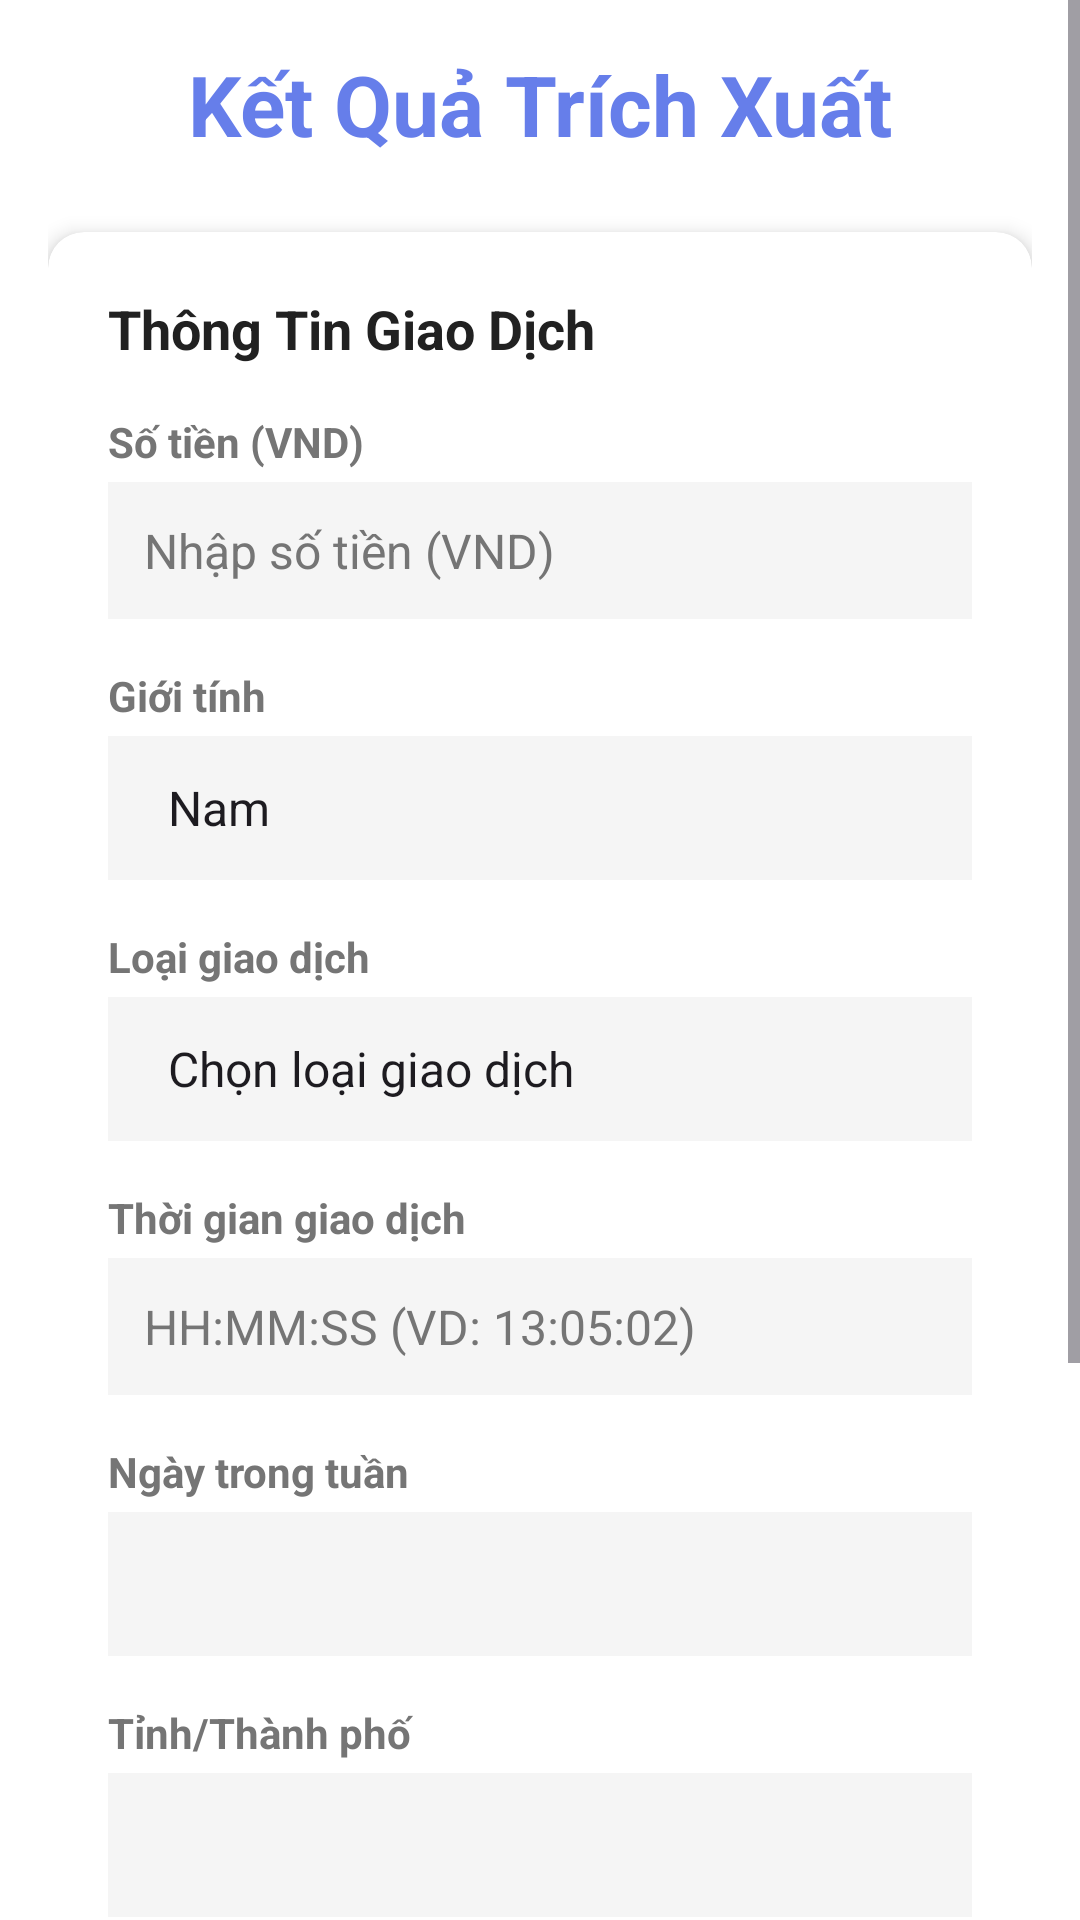

Write the Android layout XML for this screen, with the resource values it uses.
<!-- AndroidManifest.xml: application theme Theme.Mobile_app_1 -->
<!-- res/layout/activity_form.xml -->
<?xml version="1.0" encoding="utf-8"?>
<ScrollView xmlns:android="http://schemas.android.com/apk/res/android"
    xmlns:app="http://schemas.android.com/apk/res-auto"
    xmlns:tools="http://schemas.android.com/tools"
    android:layout_width="match_parent"
    android:layout_height="match_parent"
    android:background="@color/background"
    tools:context=".FormActivity">

    <LinearLayout
        android:layout_width="match_parent"
        android:layout_height="wrap_content"
        android:orientation="vertical"
        android:padding="16dp">

        <TextView
            android:layout_width="match_parent"
            android:layout_height="wrap_content"
            android:text="Kết Quả Trích Xuất"
            android:textSize="28sp"
            android:textStyle="bold"
            android:textColor="@color/primary"
            android:gravity="center"
            android:layout_marginBottom="24dp"/>

        <androidx.cardview.widget.CardView
            android:layout_width="match_parent"
            android:layout_height="wrap_content"
            app:cardCornerRadius="12dp"
            app:cardElevation="4dp"
            app:cardBackgroundColor="@color/card_background"
            android:layout_marginBottom="16dp">

            <LinearLayout
                android:layout_width="match_parent"
                android:layout_height="wrap_content"
                android:orientation="vertical"
                android:padding="20dp">

                <TextView
                    android:layout_width="match_parent"
                    android:layout_height="wrap_content"
                    android:text="Thông Tin Giao Dịch"
                    android:textSize="18sp"
                    android:textStyle="bold"
                    android:textColor="@color/primary_text"
                    android:layout_marginBottom="16dp"/>

                <LinearLayout
                    android:layout_width="match_parent"
                    android:layout_height="wrap_content"
                    android:orientation="vertical"
                    android:layout_marginBottom="16dp">

                    <TextView
                        android:layout_width="match_parent"
                        android:layout_height="wrap_content"
                        android:text="Số tiền (VND)"
                        android:textSize="14sp"
                        android:textColor="@color/secondary_text"
                        android:textStyle="bold"
                        android:layout_marginBottom="4dp"/>

                    <EditText
                        android:id="@+id/etAmount"
                        android:layout_width="match_parent"
                        android:layout_height="wrap_content"
                        android:background="@color/surface"
                        android:padding="12dp"
                        android:hint="Nhập số tiền (VND)"
                        android:inputType="number"
                        android:textSize="16sp"
                        android:textColor="@color/primary_text"
                        android:textColorHint="@color/secondary_text"/>
                </LinearLayout>

                <LinearLayout
                    android:layout_width="match_parent"
                    android:layout_height="wrap_content"
                    android:orientation="vertical"
                    android:layout_marginBottom="16dp">

                    <TextView
                        android:layout_width="match_parent"
                        android:layout_height="wrap_content"
                        android:text="Giới tính"
                        android:textSize="14sp"
                        android:textColor="@color/secondary_text"
                        android:textStyle="bold"
                        android:layout_marginBottom="4dp"/>

                    <Spinner
                        android:id="@+id/spGender"
                        android:layout_width="match_parent"
                        android:layout_height="48dp"
                        android:background="@color/surface"
                        android:padding="12dp"
                        android:entries="@array/gender_options"/>
                </LinearLayout>

                <LinearLayout
                    android:layout_width="match_parent"
                    android:layout_height="wrap_content"
                    android:orientation="vertical"
                    android:layout_marginBottom="16dp">

                    <TextView
                        android:layout_width="match_parent"
                        android:layout_height="wrap_content"
                        android:text="Loại giao dịch"
                        android:textSize="14sp"
                        android:textColor="@color/secondary_text"
                        android:textStyle="bold"
                        android:layout_marginBottom="4dp"/>

                    <Spinner
                        android:id="@+id/spCategory"
                        android:layout_width="match_parent"
                        android:layout_height="48dp"
                        android:background="@color/surface"
                        android:padding="12dp"
                        android:entries="@array/category_options"/>
                </LinearLayout>

                <LinearLayout
                    android:layout_width="match_parent"
                    android:layout_height="wrap_content"
                    android:orientation="vertical">

                    <TextView
                        android:layout_width="match_parent"
                        android:layout_height="wrap_content"
                        android:text="Thời gian giao dịch"
                        android:textSize="14sp"
                        android:textColor="@color/secondary_text"
                        android:textStyle="bold"
                        android:layout_marginBottom="4dp"/>

                    <EditText
                        android:id="@+id/etTransactionTime"
                        android:layout_width="match_parent"
                        android:layout_height="wrap_content"
                        android:background="@color/surface"
                        android:padding="12dp"
                        android:hint="HH:MM:SS (VD: 13:05:02)"
                        android:inputType="text"
                        android:textSize="16sp"
                        android:textColor="@color/primary_text"
                        android:textColorHint="@color/secondary_text"/>
                </LinearLayout>

                <LinearLayout
                    android:layout_width="match_parent"
                    android:layout_height="wrap_content"
                    android:orientation="vertical"
                    android:layout_marginTop="16dp">

                    <TextView
                        android:layout_width="match_parent"
                        android:layout_height="wrap_content"
                        android:text="Ngày trong tuần"
                        android:textSize="14sp"
                        android:textColor="@color/secondary_text"
                        android:textStyle="bold"
                        android:layout_marginBottom="4dp"/>

                    <Spinner
                        android:id="@+id/spTransactionDay"
                        android:layout_width="match_parent"
                        android:layout_height="48dp"
                        android:background="@color/surface"
                        android:padding="12dp"
                        android:entries="@array/day_options"/>
                </LinearLayout>

                <LinearLayout
                    android:layout_width="match_parent"
                    android:layout_height="wrap_content"
                    android:orientation="vertical"
                    android:layout_marginTop="16dp">

                    <TextView
                        android:layout_width="match_parent"
                        android:layout_height="wrap_content"
                        android:text="Tỉnh/Thành phố"
                        android:textSize="14sp"
                        android:textColor="@color/secondary_text"
                        android:textStyle="bold"
                        android:layout_marginBottom="4dp"/>

                    <Spinner
                        android:id="@+id/spCity"
                        android:layout_width="match_parent"
                        android:layout_height="48dp"
                        android:background="@color/surface"
                        android:padding="12dp"
                        android:entries="@array/city_options"/>
                </LinearLayout>

                <LinearLayout
                    android:layout_width="match_parent"
                    android:layout_height="wrap_content"
                    android:orientation="vertical"
                    android:layout_marginTop="16dp">

                    <TextView
                        android:layout_width="match_parent"
                        android:layout_height="wrap_content"
                        android:text="Tuổi"
                        android:textSize="14sp"
                        android:textColor="@color/secondary_text"
                        android:textStyle="bold"
                        android:layout_marginBottom="4dp"/>

                    <EditText
                        android:id="@+id/etAge"
                        android:layout_width="match_parent"
                        android:layout_height="wrap_content"
                        android:background="@color/surface"
                        android:padding="12dp"
                        android:hint="Nhập tuổi (18-100)"
                        android:inputType="number"
                        android:textSize="16sp"
                        android:textColor="@color/primary_text"
                        android:textColorHint="@color/secondary_text"/>
                </LinearLayout>

            </LinearLayout>
        </androidx.cardview.widget.CardView>

        <Button
            android:id="@+id/btnFraudCheck"
            android:layout_width="match_parent"
            android:layout_height="60dp"
            android:text="Phân Tích Fraud"
            android:textSize="18sp"
            android:textStyle="bold"
            android:textColor="#FFFFFF"
            android:backgroundTint="@color/primary"
            android:layout_marginBottom="16dp"/>

        <ProgressBar
            android:id="@+id/progressFraud"
            android:layout_width="wrap_content"
            android:layout_height="wrap_content"
            android:layout_gravity="center"
            android:visibility="gone"
            android:layout_marginBottom="16dp"/>

        <Button
            android:id="@+id/btnBack"
            android:layout_width="match_parent"
            android:layout_height="50dp"
            android:text="Quay Lại"
            android:textSize="16sp"
            android:backgroundTint="@color/surface"
            android:textColor="@color/primary_text"/>

    </LinearLayout>
</ScrollView>
<!-- resources referenced by this layout -->
<resources>
  <string-array name="category_options">
          <item>Chọn loại giao dịch</item>
          <item>giải trí</item>
          <item>ăn uống</item>
          <item>xăng dầu</item>
          <item>siêu thị online</item>
          <item>siêu thị</item>
          <item>sức khỏe</item>
          <item>nội thất</item>
          <item>trẻ em</item>
          <item>khác online</item>
          <item>khác</item>
          <item>chăm sóc cá nhân</item>
          <item>mua sắm online</item>
          <item>mua sắm</item>
          <item>du lịch</item>
      </string-array>
  <string-array name="gender_options">
          <item>Nam</item>
          <item>Nữ</item>
      </string-array>
  <color name="background">#FFFFFF</color>
  <color name="card_background">#FFFFFF</color>
  <color name="primary">#667EEA</color>
  <color name="primary_text">#212121</color>
  <color name="secondary_text">#757575</color>
  <color name="surface">#F5F5F5</color>
  <style name="Theme.Mobile_app_1" parent="Base.Theme.Mobile_app_1" />
  <style name="Base.Theme.Mobile_app_1" parent="Theme.Material3.DayNight.NoActionBar">
          
          
      </style>
</resources>
